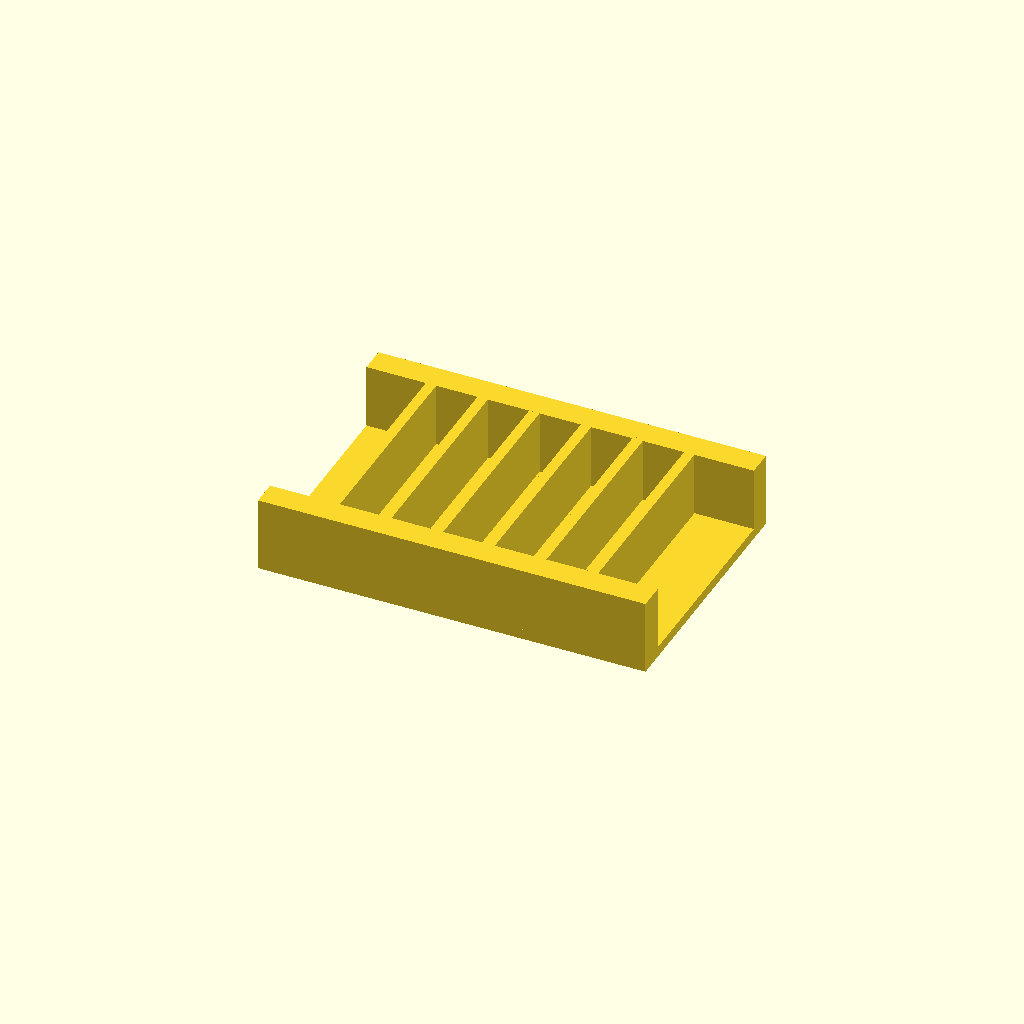
Cell 1: rendered with the file's own defaults.
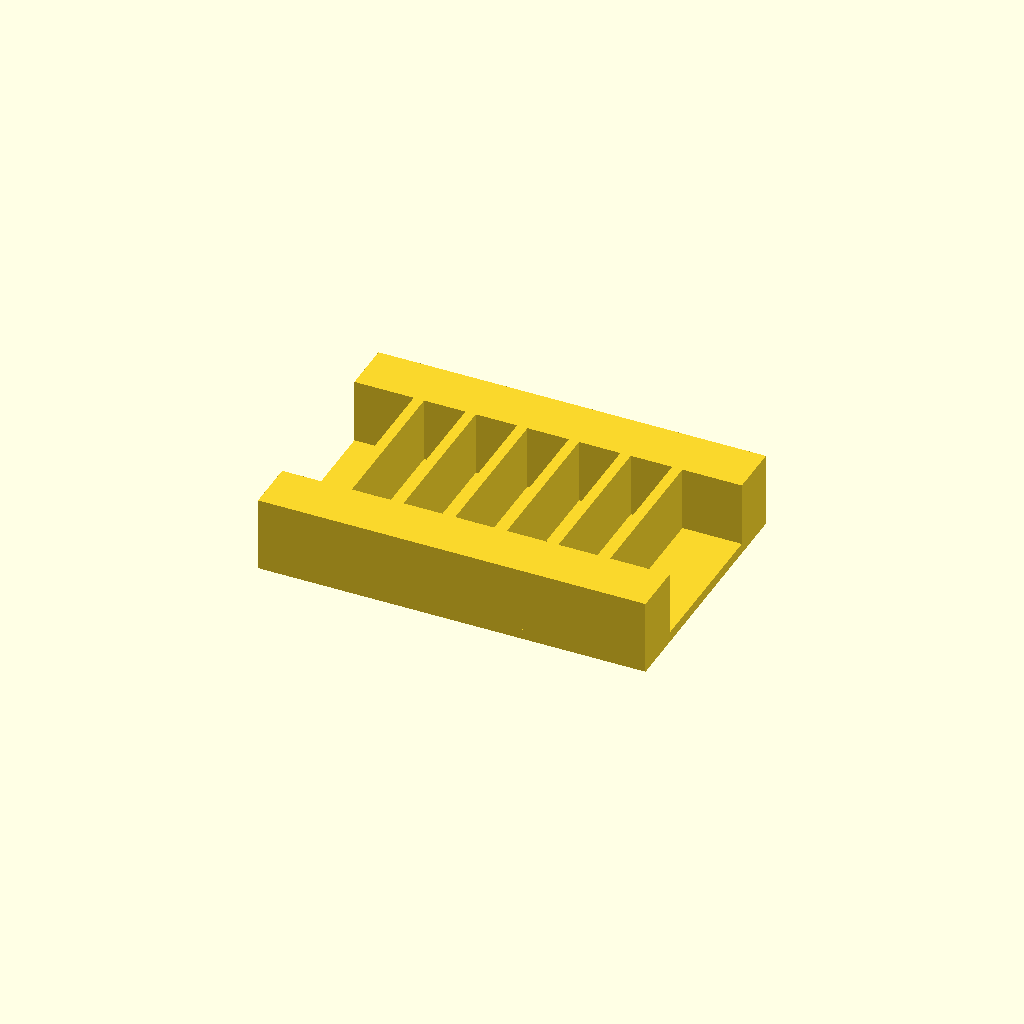
Cell 2: the same model with rail_w = 20.
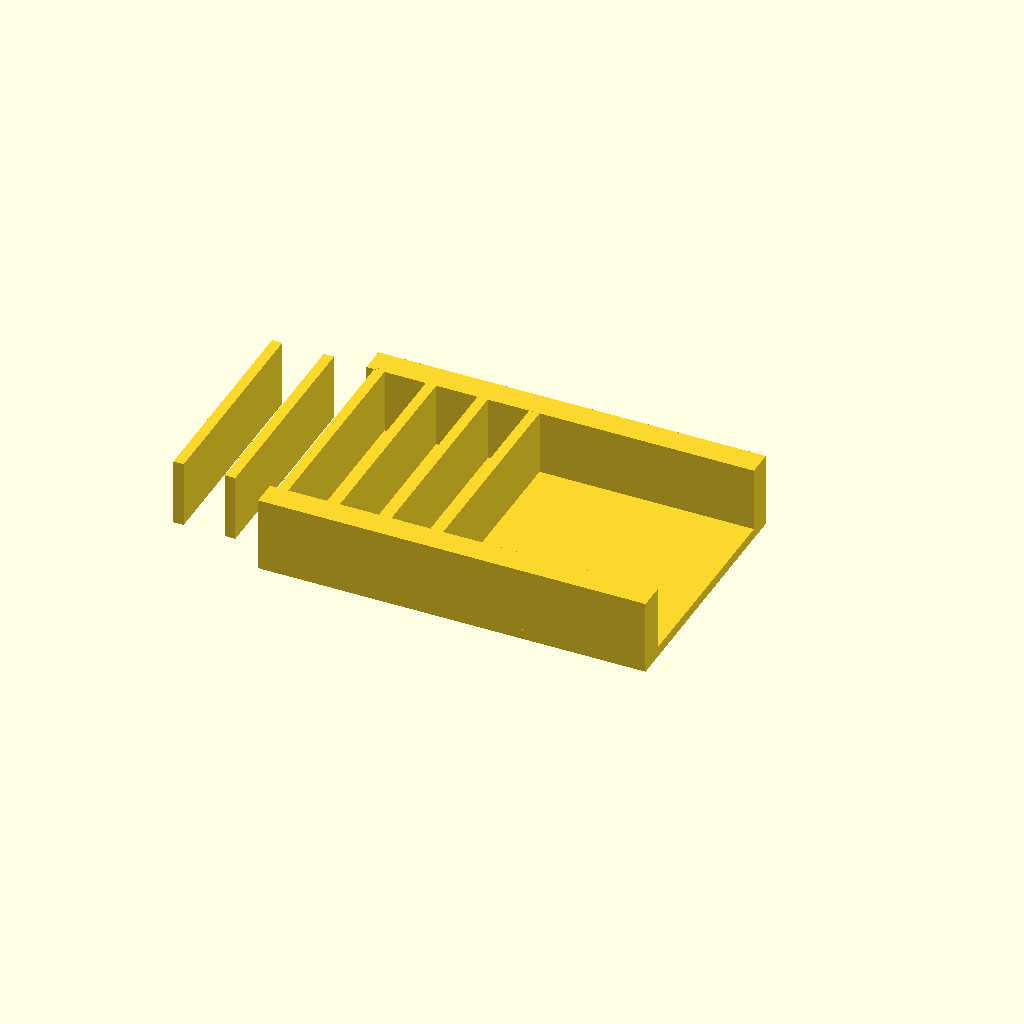
Cell 3: ribs = 12 (everything else at default).
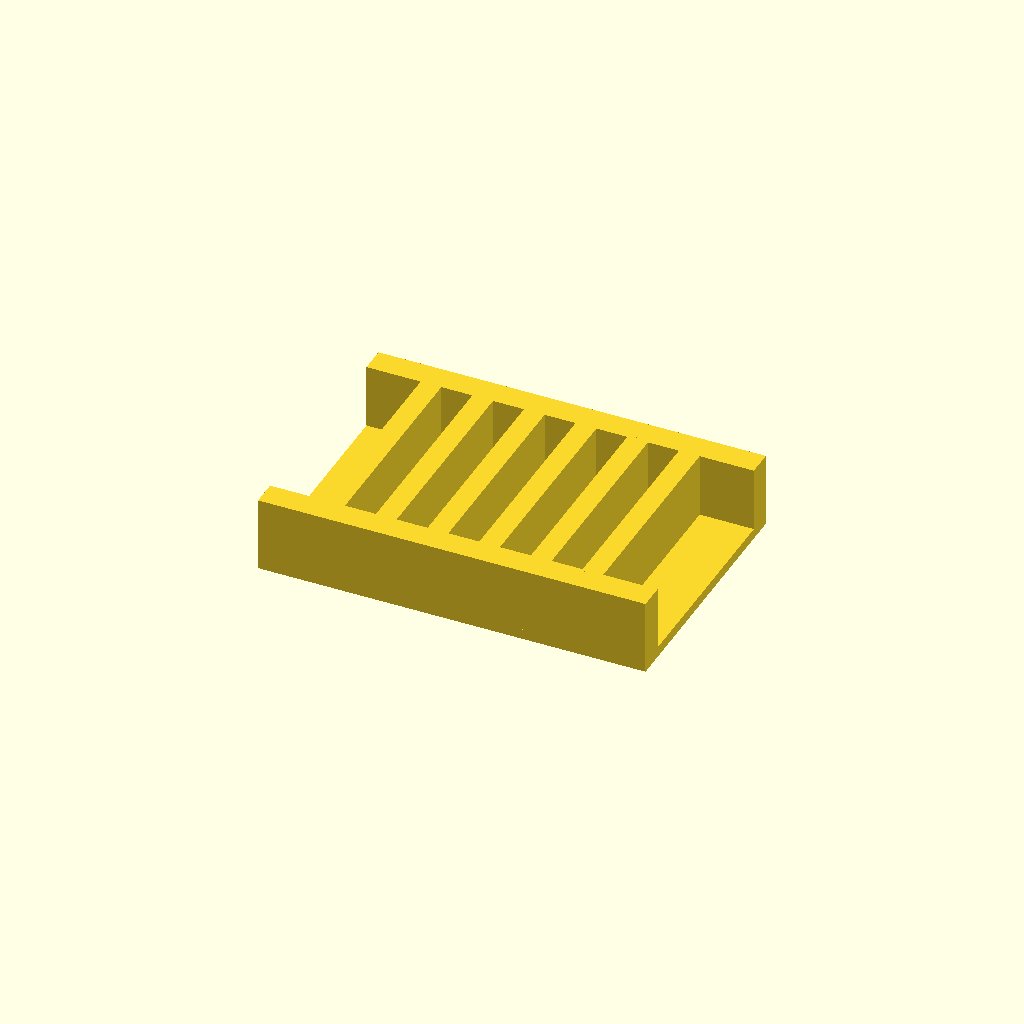
Cell 4: the same model with rib_t = 8.
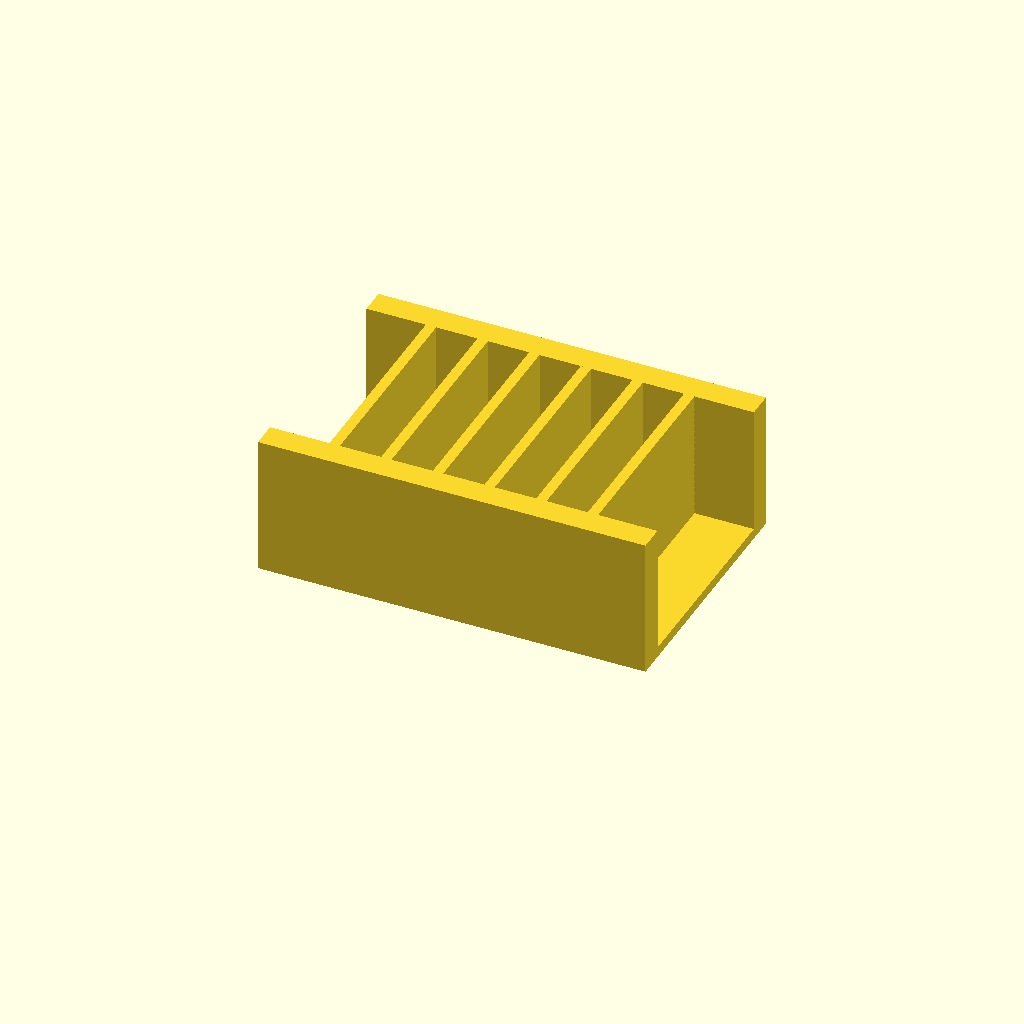
Cell 5 — rib_h set to 50, the other parameters unchanged.
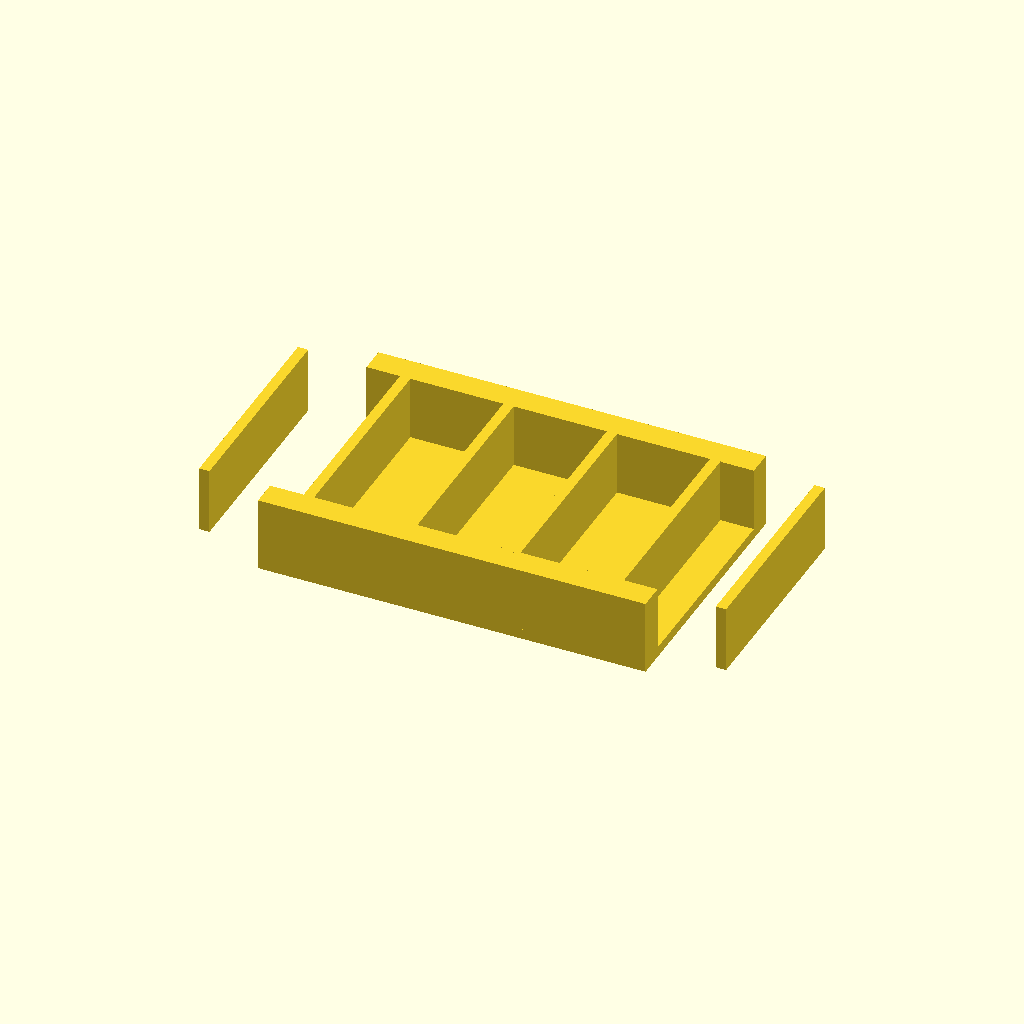
Cell 6: the same model with pitch = 40.
One fixed orthographic camera (rotation 55°, 0°, 25°; colour scheme Cornfield) for every cell.
OpenSCAD source file optional_data/data/place1/ribframes/part_0117.scad:
$fn = 32;

// ----------------------------------------------------------------------
// Rib frame 150 x 100 x 29
// 6 ribs at 20 mm pitch
// ----------------------------------------------------------------------

// --- parameters (mm) ---
frame = [150, 100, 4];  // base plate size (x, y, z)
rail_w = 10;            // side rail width
ribs = 6;               // number of ribs
rib_t = 4;              // rib thickness
rib_h = 25;             // rib height above the base plate
pitch = 20;             // pitch between rib centres

// --- derived feature positions (mm) ---
span = (ribs - 1) * pitch;          // = 100   distance between the outer ribs
origin_x = -span / 2;               // = -50   X of the first rib
rib_len = frame[1] - 2 * rail_w + 2;  // = 82   rib length, 1 mm into each rail
feature_centers = [
  [origin_x + 0 * pitch, 0],
  [origin_x + 1 * pitch, 0],
  [origin_x + 2 * pitch, 0],
  [origin_x + 3 * pitch, 0],
  [origin_x + 4 * pitch, 0],
  [origin_x + 5 * pitch, 0]
];   // rib centre line, drives the rib loop

// base plate, two side rails, then the ribs read straight off feature_centers
union() {
  translate([-frame[0] / 2, -frame[1] / 2, 0]) cube(frame);
  translate([-frame[0] / 2, -frame[1] / 2, 0]) cube([frame[0], rail_w, frame[2] + rib_h]);
  translate([-frame[0] / 2, frame[1] / 2 - rail_w, 0]) cube([frame[0], rail_w, frame[2] + rib_h]);
  for (centre = feature_centers)
    translate([centre[0] - rib_t / 2, centre[1] - rib_len / 2, frame[2] - 1])
      cube([rib_t, rib_len, rib_h + 1]);
}
Customizer parameters (derived from the source; name, type, default, range or options):
frame: vector, default [150, 100, 4]
rail_w: number, default 10
ribs: number, default 6
rib_t: number, default 4
rib_h: number, default 25
pitch: number, default 20
